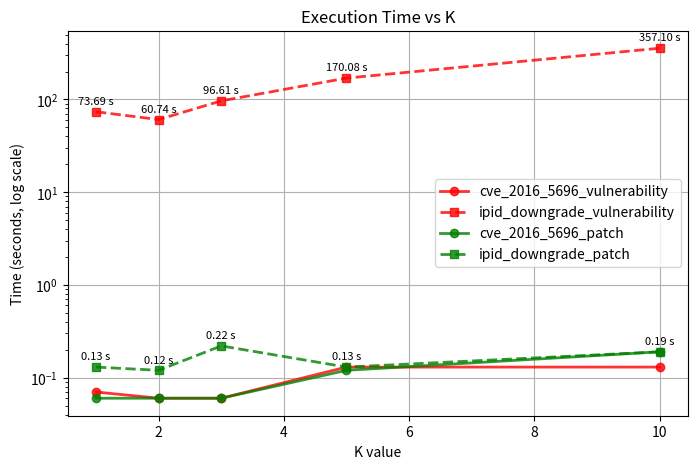

This chart was generated by the following Python code:
import matplotlib.pyplot as plt

# Data
K = [1, 2, 3, 5, 10]
cve_vulnerability_time = [0.07, 0.06, 0.06, 0.13, 0.13]
cve_patch_time = [0.06, 0.06, 0.06, 0.12, 0.19]
ipid_vulnerability_time = [73.69, 60.74, 96.61, 170.08, 357.10]
ipid_patch_time = [0.13, 0.12, 0.22, 0.13, 0.19]

plt.figure(figsize=(8, 5))

# Vulnerabilities (red)
plt.plot(K, cve_vulnerability_time, marker='o', color='red', linewidth=2, alpha=0.8, label='cve_2016_5696_vulnerability')
plt.plot(K, ipid_vulnerability_time, marker='s', color='red', linestyle='--', linewidth=2, alpha=0.8,
         label='ipid_downgrade_vulnerability')

# Patches (green)
plt.plot(K, cve_patch_time, marker='o', color='green', linewidth=2, alpha=0.8, label='cve_2016_5696_patch')
plt.plot(K, ipid_patch_time, marker='s', color='green', linestyle='--', linewidth=2, alpha=0.8,
         label='ipid_downgrade_patch')

# Annotations
for x, y in zip(K, ipid_vulnerability_time):
    plt.text(x, y * 1.2, f"{y:.2f} s", fontsize=8, ha='center')
for x, y in zip(K, ipid_patch_time):
    plt.text(x, y * 1.2, f"{y:.2f} s", fontsize=8, ha='center')

plt.xlabel('K value')
plt.ylabel('Time (seconds, log scale)')
plt.title('Execution Time vs K')
plt.yscale('log')
plt.legend()
plt.grid(True)

plt.savefig("Execution Time vs K.png", dpi=300, bbox_inches='tight')
plt.show()
